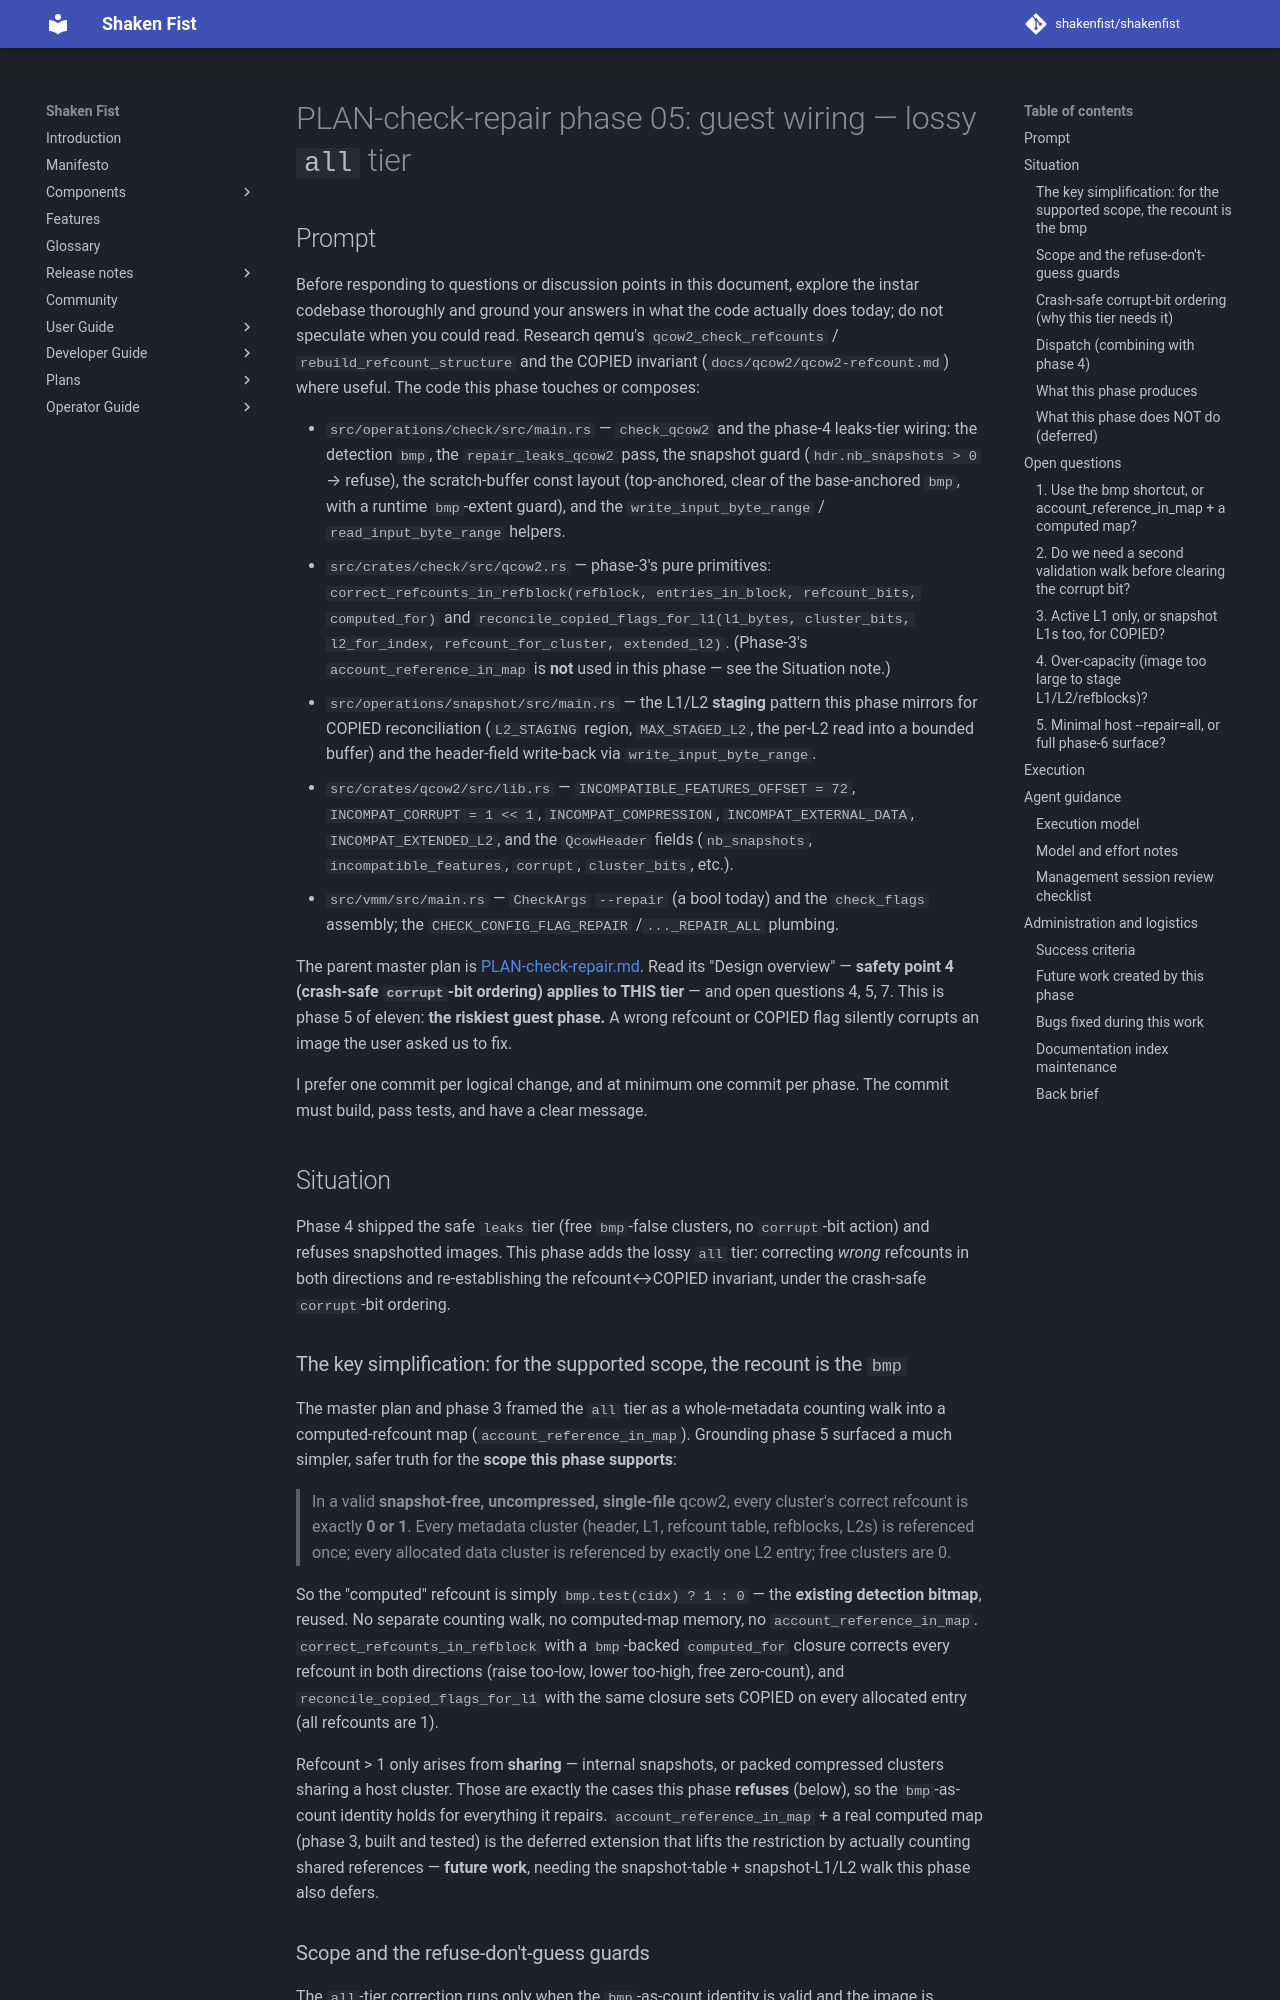

repository: shakenfist/shakenfist · page: components/instar/plans/PLAN-check-repair-phase-05-guest-all/index.html · generator: mkdocs

# PLAN-check-repair phase 05: guest wiring — lossy `all` tier

## Prompt

Before responding to questions or discussion points in this
document, explore the instar codebase thoroughly and ground your
answers in what the code actually does today; do not speculate
when you could read. Research qemu's `qcow2_check_refcounts` /
`rebuild_refcount_structure` and the COPIED invariant
(`docs/qcow2/qcow2-refcount.md`) where useful. The code this
phase touches or composes:

- `src/operations/check/src/main.rs` — `check_qcow2` and the
  phase-4 leaks-tier wiring: the detection `bmp`, the
  `repair_leaks_qcow2` pass, the snapshot guard
  (`hdr.nb_snapshots > 0` → refuse), the scratch-buffer
  const layout (top-anchored, clear of the base-anchored `bmp`,
  with a runtime `bmp`-extent guard), and the
  `write_input_byte_range` / `read_input_byte_range` helpers.
- `src/crates/check/src/qcow2.rs` — phase-3's pure primitives:
  `correct_refcounts_in_refblock(refblock, entries_in_block,
  refcount_bits, computed_for)` and
  `reconcile_copied_flags_for_l1(l1_bytes, cluster_bits,
  l2_for_index, refcount_for_cluster, extended_l2)`. (Phase-3's
  `account_reference_in_map` is **not** used in this phase — see
  the Situation note.)
- `src/operations/snapshot/src/main.rs` — the L1/L2 **staging**
  pattern this phase mirrors for COPIED reconciliation
  (`L2_STAGING` region, `MAX_STAGED_L2`, the per-L2 read into a
  bounded buffer) and the header-field write-back via
  `write_input_byte_range`.
- `src/crates/qcow2/src/lib.rs` — `INCOMPATIBLE_FEATURES_OFFSET
  = 72`, `INCOMPAT_CORRUPT = 1 << 1`, `INCOMPAT_COMPRESSION`,
  `INCOMPAT_EXTERNAL_DATA`, `INCOMPAT_EXTENDED_L2`, and the
  `QcowHeader` fields (`nb_snapshots`, `incompatible_features`,
  `corrupt`, `cluster_bits`, etc.).
- `src/vmm/src/main.rs` — `CheckArgs` `--repair` (a bool today)
  and the `check_flags` assembly; the `CHECK_CONFIG_FLAG_REPAIR`
  /`..._REPAIR_ALL` plumbing.

The parent master plan is
[PLAN-check-repair.md](/components/instar/plans/PLAN-check-repair/). Read its "Design
overview" — **safety point 4 (crash-safe `corrupt`-bit ordering)
applies to THIS tier** — and open questions 4, 5, 7. This is
phase 5 of eleven: **the riskiest guest phase.** A wrong refcount
or COPIED flag silently corrupts an image the user asked us to
fix.

I prefer one commit per logical change, and at minimum one commit
per phase. The commit must build, pass tests, and have a clear
message.

## Situation

Phase 4 shipped the safe `leaks` tier (free `bmp`-false clusters,
no `corrupt`-bit action) and refuses snapshotted images. This
phase adds the lossy `all` tier: correcting *wrong* refcounts in
both directions and re-establishing the refcount↔COPIED
invariant, under the crash-safe `corrupt`-bit ordering.
